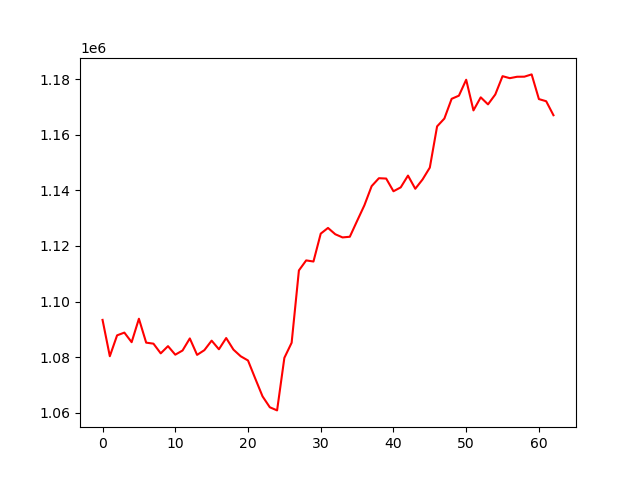

Source data for this figure (header and first rows):
, 0
0, 1093432
1, 1080375
2, 1087878
3, 1088861
4, 1085416
5, 1093848
6, 1085251
7, 1084889
8, 1081403
9, 1083996
10, 1080923
11, 1082427
12, 1086771
13, 1080853
14, 1082551
15, 1085973
16, 1082867
17, 1086909
18, 1082742
19, 1080347
20, 1078842
21, 1072331
22, 1065940
23, 1062019
24, 1060895
25, 1079788
26, 1085215
27, 1111219
28, 1114822
29, 1114416
30, 1124440
31, 1126492
32, 1124223
33, 1123083
34, 1123322
35, 1129005
36, 1134610
37, 1141517
38, 1144369
39, 1144245
40, 1139678
41, 1141076
42, 1145313
43, 1140573
44, 1143907
45, 1148188
46, 1163000
47, 1165814
48, 1172910
49, 1174043
50, 1179767
51, 1168743
52, 1173446
53, 1170914
54, 1174462
55, 1181048
56, 1180332
57, 1180842
58, 1180871
59, 1181689
... 3 more rows
